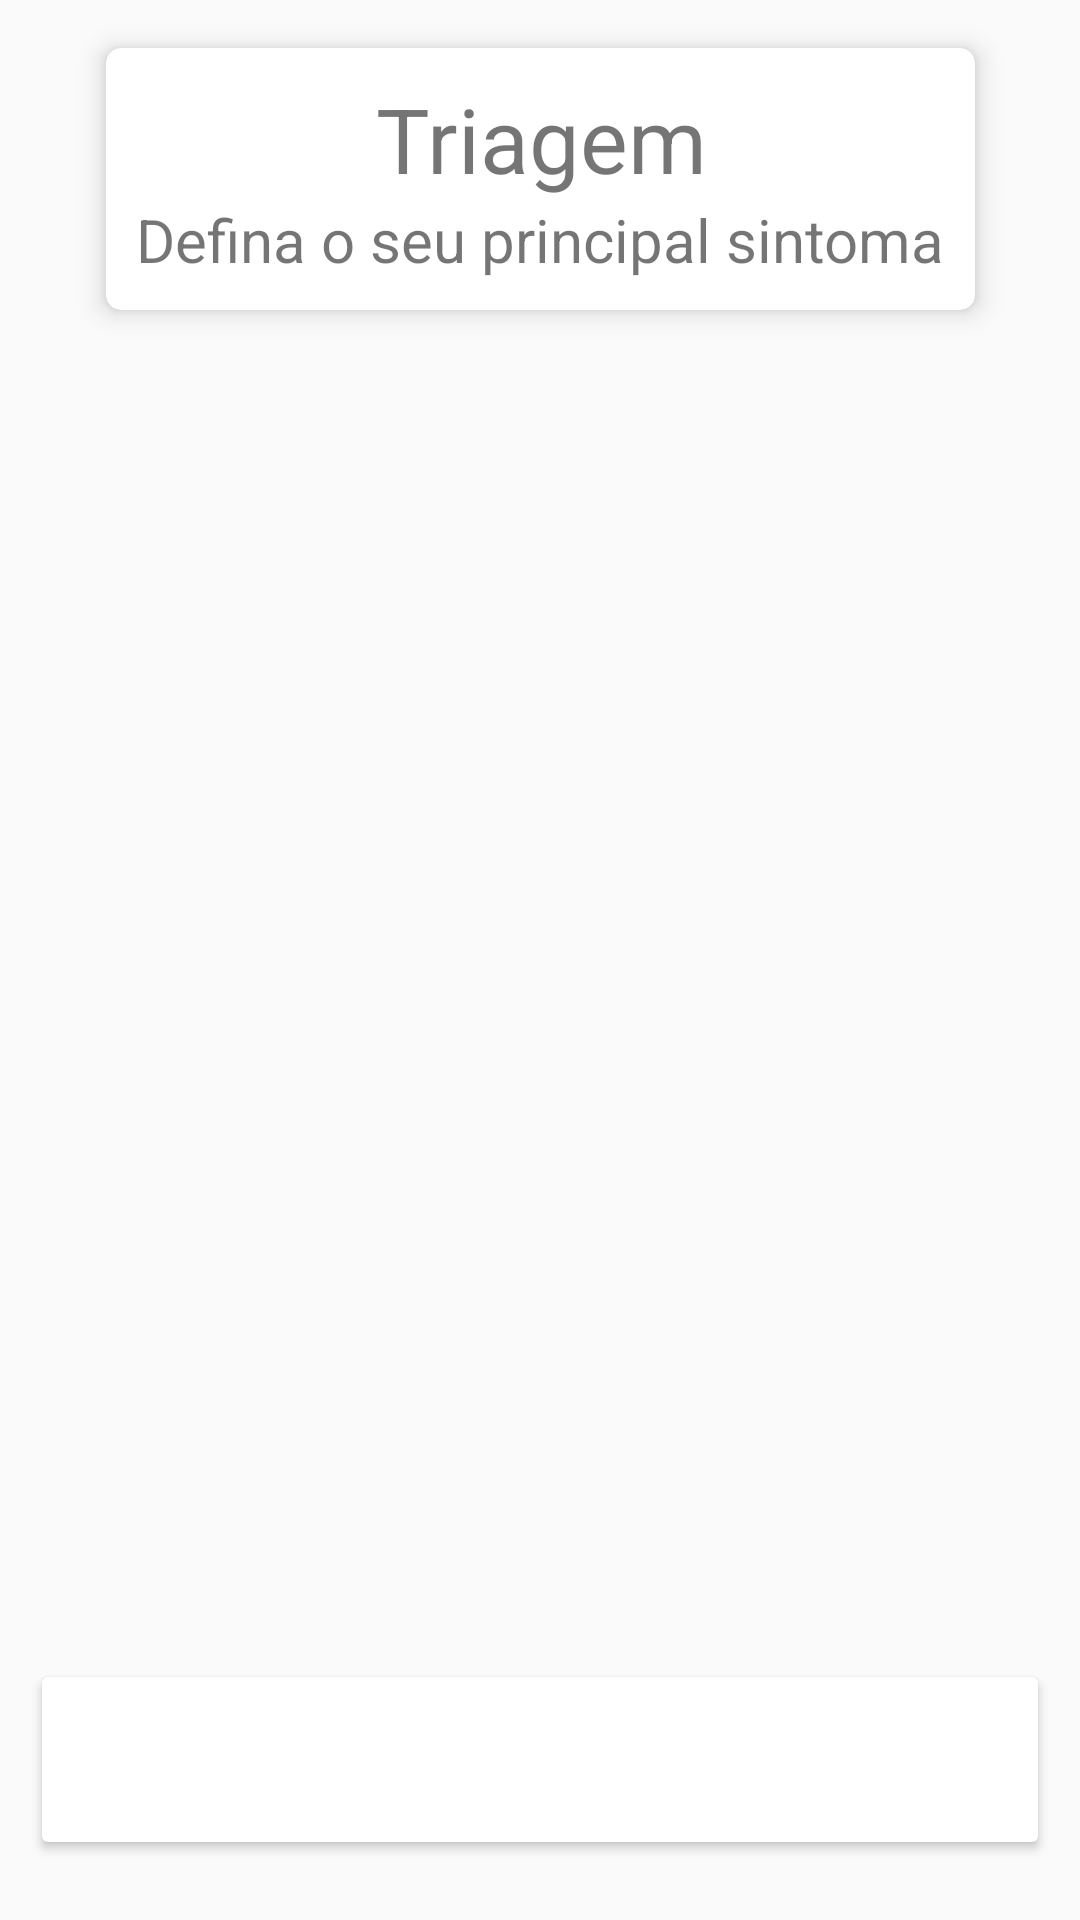

The Android layout XML behind this screen, and the referenced resources:
<!-- AndroidManifest.xml: application theme AppTheme -->
<!-- res/layout/fragment_diagnosis_continuation.xml -->
<?xml version="1.0" encoding="utf-8"?>
<androidx.constraintlayout.widget.ConstraintLayout xmlns:android="http://schemas.android.com/apk/res/android"
    xmlns:tools="http://schemas.android.com/tools"
    android:layout_width="match_parent"
    android:layout_height="match_parent"
    xmlns:app="http://schemas.android.com/apk/res-auto"
    tools:context=".diagnosis.DiagnosisContinuationFragment">

    <androidx.cardview.widget.CardView
        android:id="@+id/title"
        android:layout_width="wrap_content"
        android:layout_height="wrap_content"
        android:layout_marginTop="16dp"
        app:cardCornerRadius="5dp"
        app:cardElevation="5dp"
        app:layout_constraintEnd_toEndOf="parent"
        app:layout_constraintStart_toStartOf="parent"
        app:layout_constraintTop_toTopOf="parent">

        <androidx.constraintlayout.widget.ConstraintLayout
            android:layout_width="match_parent"
            android:layout_height="match_parent"
            android:padding="10dp">

            <TextView
                android:id="@+id/textView2"
                android:layout_width="250dp"
                android:layout_height="wrap_content"
                android:gravity="center_horizontal"
                android:text="Triagem"
                android:textSize="@dimen/letter_size_medium"
                android:textColor="@color/light_main_color"
                app:layout_constraintEnd_toEndOf="parent"
                app:layout_constraintStart_toStartOf="parent"
                app:layout_constraintTop_toTopOf="parent" />

            <TextView
                android:layout_width="wrap_content"
                android:layout_height="wrap_content"
                android:text="Defina o seu principal sintoma"
                android:textSize="@dimen/edit_text_letter_size_small"
                app:layout_constraintEnd_toEndOf="@+id/textView2"
                app:layout_constraintStart_toStartOf="@+id/textView2"
                app:layout_constraintTop_toBottomOf="@+id/textView2" />

        </androidx.constraintlayout.widget.ConstraintLayout>
    </androidx.cardview.widget.CardView>


    <Button
        android:id="@+id/diagnosis_ending"
        android:layout_width="match_parent"
        android:layout_height="wrap_content"
        android:layout_marginVertical="20dp"
        android:layout_marginHorizontal="10dp"
        android:padding="20dp"
        android:text="@string/button_end_triagem"
        android:textColor="@color/white"
        android:textSize="20sp"
        android:backgroundTint="@color/light_main_color"
        app:layout_constraintBottom_toBottomOf="parent"
        app:layout_constraintEnd_toEndOf="parent"
        app:layout_constraintStart_toStartOf="parent" />

</androidx.constraintlayout.widget.ConstraintLayout>
<!-- resources referenced by this layout -->
<resources>
  <color name="white">#ffffff</color>
  <dimen name="edit_text_letter_size_small">20sp</dimen>
  <dimen name="letter_size_medium">30sp</dimen>
  <string name="button_end_triagem">FINALIZAR TRIAGEM</string>
  <style name="AppTheme" parent="Theme.AppCompat.Light.DarkActionBar">
          
          <item name="colorPrimary">@color/colorPrimary</item>
          <item name="colorPrimaryDark">@color/colorPrimaryDark</item>
          <item name="colorAccent">@color/colorAccent</item>
      </style>
  <color name="colorPrimary">#72C470</color>
  <color name="colorPrimaryDark">#4F864E</color>
  <color name="colorAccent">#03DAC5</color>
</resources>
